Labelled photos from "fog", an image-classification folder in itskevinshi/comp-vision-project. The possible labels are: apple apple scab, apple black rot, apple cedar apple rust, apple healthy, blueberry healthy, cherry including sour powdery mildew, cherry including sour healthy, corn (maize) cercospora leaf spot gray leaf spot, corn common rust, corn northern leaf blight, corn healthy, grape black rot, grape esca black measles, grape leaf blight (isariopsis leaf spot), grape healthy, orange Huanglongbing citrus greening, peach bacterial spot, peach healthy, bell pepper bacterial spot, bell pepper healthy, potato early blight, potato late blight, potato healthy, raspberry healthy, soybean healthy, squash powdery mildew, strawberry leaf scorch, strawberry healthy, tomato bacterial spot, tomato early blight, tomato late blight, tomato leaf mold, tomato septoria leaf spot, tomato spider mites two spotted spider mite, tomato target spot, tomato yellow leaf curl virus, tomato mosaic virus, tomato healthy.

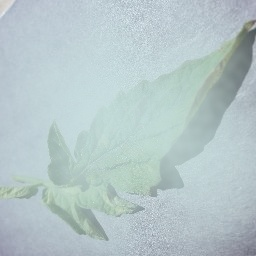
Label: tomato leaf mold

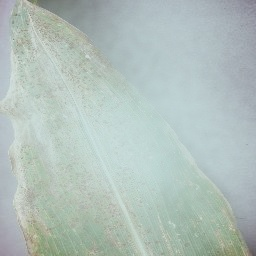
Label: corn northern leaf blight

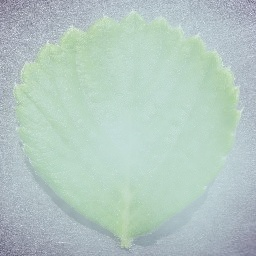
Label: strawberry healthy

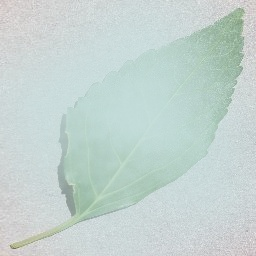
Label: cherry including sour healthy

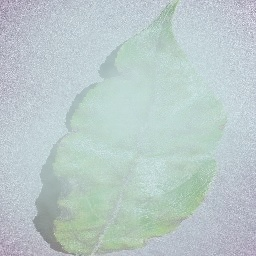
Label: apple apple scab

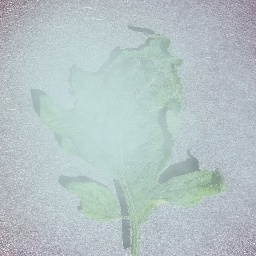
Label: tomato mosaic virus
